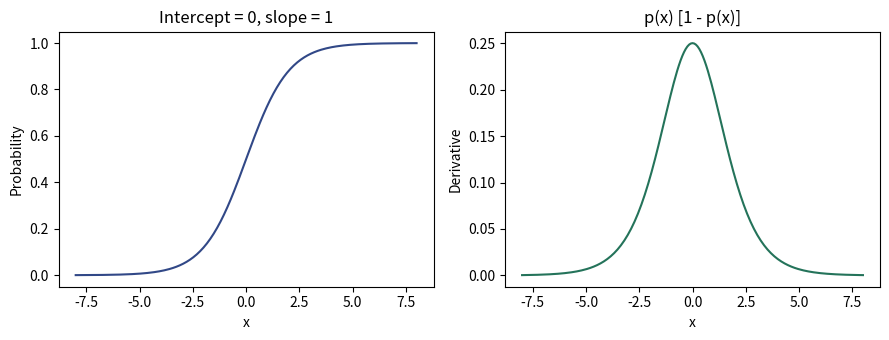

Here is the Python script that generated this plot:
import numpy as np
import matplotlib.pyplot as plt
from pathlib import Path

image_dir = Path('图片')
image_dir.mkdir(exist_ok=True)
x_curve = np.linspace(-8.0, 8.0, 201)
p_curve = 1.0 / (1.0 + np.exp(-x_curve))
slope_curve = p_curve * (1.0 - p_curve)
fig, axes = plt.subplots(1, 2, figsize=(9, 3.5))
axes[0].plot(x_curve, p_curve, color='#314887')
axes[0].set(xlabel='x', ylabel='Probability', title='Intercept = 0, slope = 1')
axes[1].plot(x_curve, slope_curve, color='#24735A')
axes[1].set(xlabel='x', ylabel='Derivative', title='p(x) [1 - p(x)]')
fig.tight_layout()
fig.savefig(image_dir / '431-logistic.png', dpi=180)
plt.close(fig)
print(f'p(0) = {0.5:.2f}, derivative at 0 = {0.25:.2f}')
